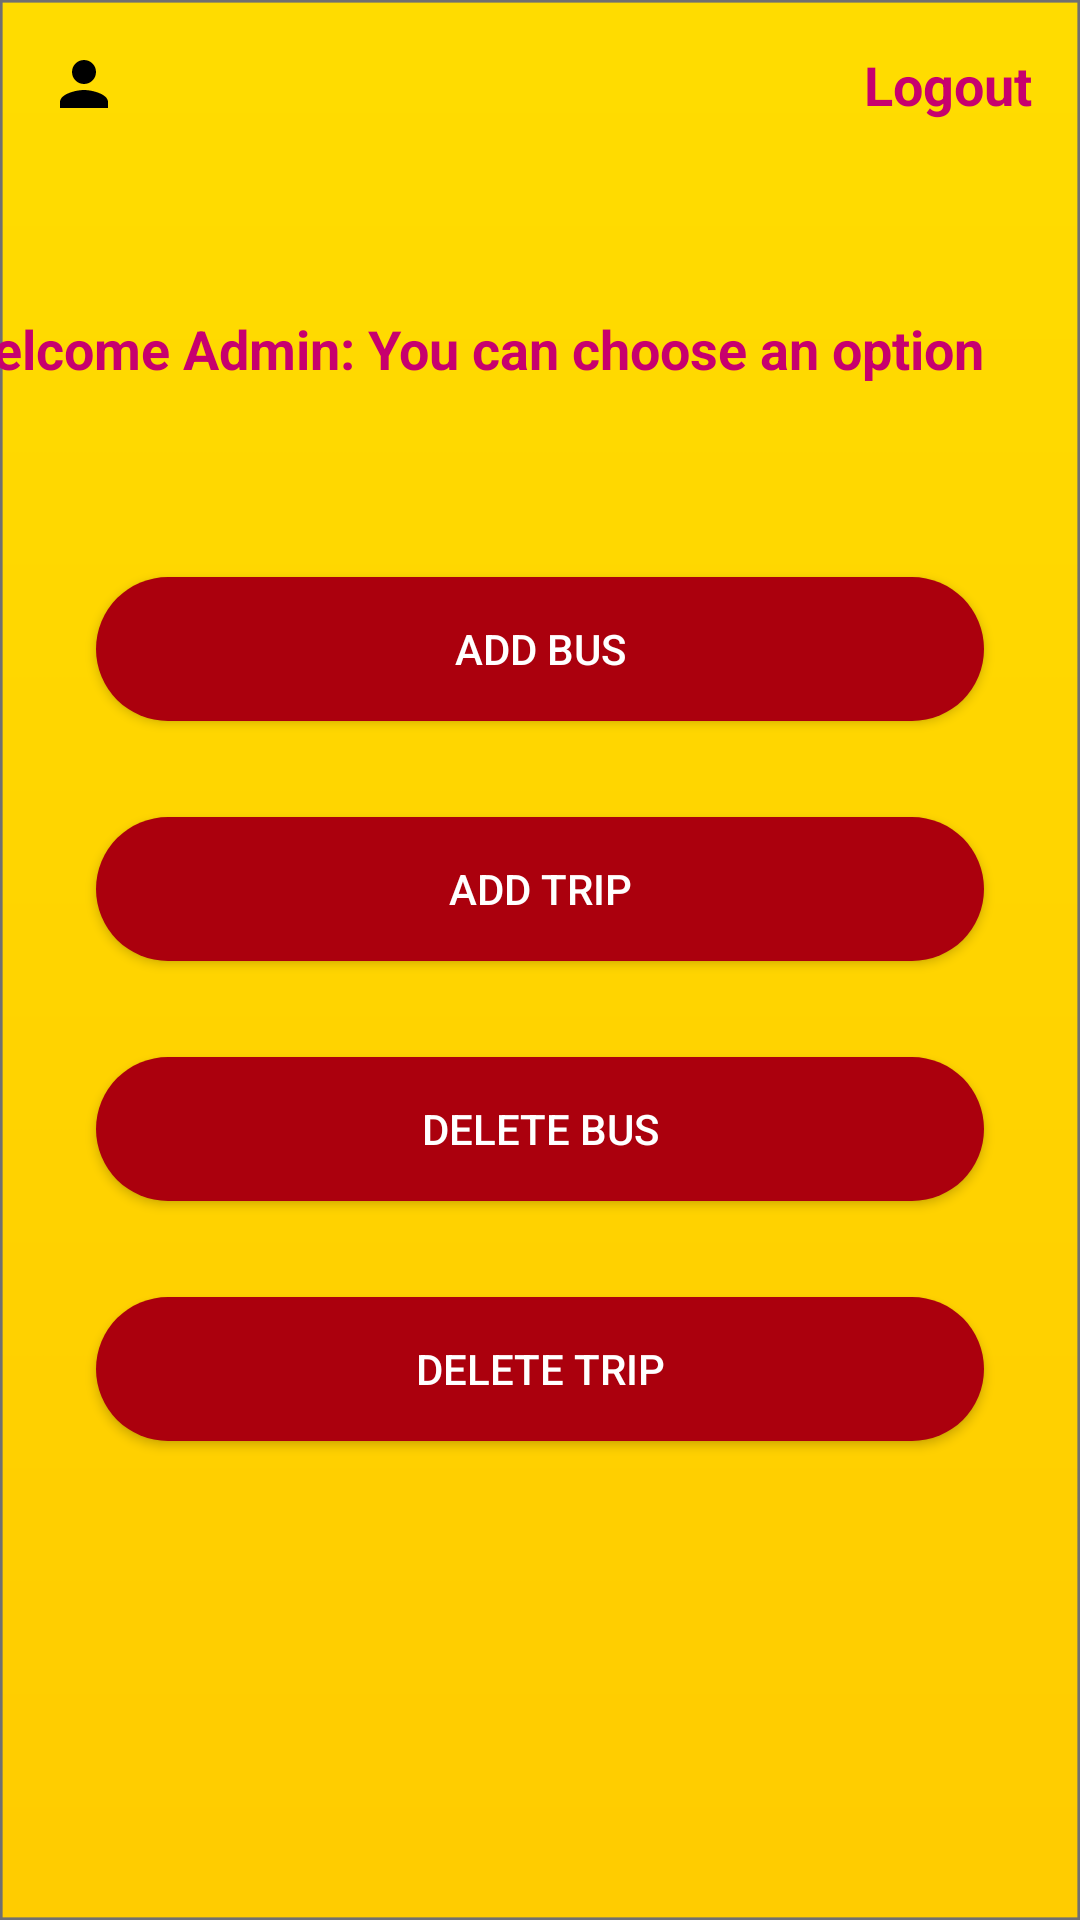

Android layout source for this screen:
<!-- AndroidManifest.xml: application theme AppTheme -->
<!-- res/layout/activity_admin.xml -->
<?xml version="1.0" encoding="utf-8"?>
<androidx.constraintlayout.widget.ConstraintLayout xmlns:android="http://schemas.android.com/apk/res/android"
    xmlns:app="http://schemas.android.com/apk/res-auto"
    xmlns:tools="http://schemas.android.com/tools"
    android:layout_width="match_parent"
    android:layout_height="match_parent"
    android:background="@drawable/backgroundorange2"
    tools:context=".AdminActivity">


    <Button
        android:id="@+id/addTripButton"
        android:layout_width="0dp"
        android:layout_height="wrap_content"
        android:layout_marginStart="32dp"
        android:layout_marginLeft="32dp"
        android:layout_marginTop="32dp"
        android:layout_marginEnd="32dp"
        android:layout_marginRight="32dp"
        android:background="@drawable/ic_button_round"
        android:text="Add Trıp"
        android:textColor="#FFFFFF"
        app:layout_constraintEnd_toEndOf="parent"
        app:layout_constraintHorizontal_bias="0.0"
        app:layout_constraintStart_toStartOf="parent"
        app:layout_constraintTop_toBottomOf="@+id/addBusButton" />

    <Button
        android:id="@+id/addBusButton"
        android:layout_width="0dp"
        android:layout_height="wrap_content"
        android:layout_marginStart="32dp"
        android:layout_marginLeft="32dp"
        android:layout_marginTop="64dp"
        android:layout_marginEnd="32dp"
        android:layout_marginRight="32dp"
        android:background="@drawable/ic_button_round"
        android:text="Add Bus"
        android:textColor="#FFFFFF"
        app:layout_constraintEnd_toEndOf="parent"
        app:layout_constraintHorizontal_bias="0.0"
        app:layout_constraintStart_toStartOf="parent"
        app:layout_constraintTop_toBottomOf="@+id/textView6" />

    <Button
        android:id="@+id/deleteBusButton"
        android:layout_width="0dp"
        android:layout_height="wrap_content"
        android:layout_marginStart="32dp"
        android:layout_marginLeft="32dp"
        android:layout_marginTop="32dp"
        android:layout_marginEnd="32dp"
        android:layout_marginRight="32dp"
        android:background="@drawable/ic_button_round"
        android:text="Delete Bus"
        android:textColor="#FFFFFF"
        app:layout_constraintEnd_toEndOf="parent"
        app:layout_constraintStart_toStartOf="parent"
        app:layout_constraintTop_toBottomOf="@+id/addTripButton" />

    <Button
        android:id="@+id/deleteTripButton"
        android:layout_width="0dp"
        android:layout_height="wrap_content"
        android:layout_marginStart="32dp"
        android:layout_marginLeft="32dp"
        android:layout_marginTop="32dp"
        android:layout_marginEnd="32dp"
        android:layout_marginRight="32dp"
        android:background="@drawable/ic_button_round"
        android:text="Delete Trıp"
        android:textColor="#FFFFFF"
        app:layout_constraintEnd_toEndOf="parent"
        app:layout_constraintStart_toStartOf="parent"
        app:layout_constraintTop_toBottomOf="@+id/deleteBusButton" />

    <TextView
        android:id="@+id/textView6"
        android:layout_width="wrap_content"
        android:layout_height="wrap_content"
        android:layout_marginStart="32dp"
        android:layout_marginLeft="32dp"
        android:layout_marginTop="64dp"
        android:layout_marginEnd="32dp"
        android:layout_marginRight="32dp"
        android:text="Welcome Admin: You can choose an option"
        android:textColor="@color/colorPrimary"
        android:textSize="18sp"
        android:textStyle="bold"
        app:layout_constraintEnd_toEndOf="parent"
        app:layout_constraintHorizontal_bias="1.0"
        app:layout_constraintStart_toStartOf="parent"
        app:layout_constraintTop_toBottomOf="@+id/imageButton2" />

    <ImageButton
        android:id="@+id/imageButton2"
        android:layout_width="0dp"
        android:layout_height="wrap_content"
        android:layout_marginStart="16dp"
        android:layout_marginLeft="16dp"
        android:layout_marginTop="16dp"
        android:background="@android:color/transparent"
        app:layout_constraintStart_toStartOf="parent"
        app:layout_constraintTop_toTopOf="parent"
        app:srcCompat="@drawable/ic_baseline_person" />

    <TextView
        android:id="@+id/textView8"
        android:layout_width="wrap_content"
        android:layout_height="wrap_content"
        android:layout_marginTop="16dp"
        android:layout_marginEnd="16dp"
        android:layout_marginRight="16dp"
        android:text="Logout"
        android:textColor="@color/colorPrimary"
        android:textSize="18sp"
        android:textStyle="bold"
        app:layout_constraintEnd_toEndOf="parent"
        app:layout_constraintTop_toTopOf="parent" />

</androidx.constraintlayout.widget.ConstraintLayout>
<!-- resources referenced by this layout -->
<resources>
  <color name="colorPrimary">#c7006e</color>
  <!-- drawable backgroundorange2: png bitmap (drawable-hdpi, 15899 bytes) -->
  <!-- drawable ic_baseline_person (drawable) -->
  <vector xmlns:android="http://schemas.android.com/apk/res/android"
      android:width="24dp"
      android:height="24dp"
      android:viewportWidth="24"
      android:viewportHeight="24"
      android:tint="@color/black"
      >
  
    <path
        android:fillColor="@android:color/white"
        android:pathData="M12,12c2.21,0 4,-1.79 4,-4s-1.79,-4 -4,-4 -4,1.79 -4,4 1.79,4 4,4zM12,14c-2.67,0 -8,1.34 -8,4v2h16v-2c0,-2.66 -5.33,-4 -8,-4z"/>
  </vector>
  <!-- drawable ic_button_round (drawable) -->
  <?xml version="1.0" encoding="utf-8"?>
  <shape android:shape="rectangle" xmlns:android="http://schemas.android.com/apk/res/android">
      <corners android:radius="30dp"/>
      <solid android:color="#ab000d"/>
  </shape>
  <style name="AppTheme" parent="@style/Theme.AppCompat.Light.NoActionBar">
  
      </style>
  <color name="black">#FF000000</color>
</resources>
